3-way image classification set "Classify-Waste--1" from GitHub (NhibltoTec/Classify1); label vocabulary: glass, organic, plastics.

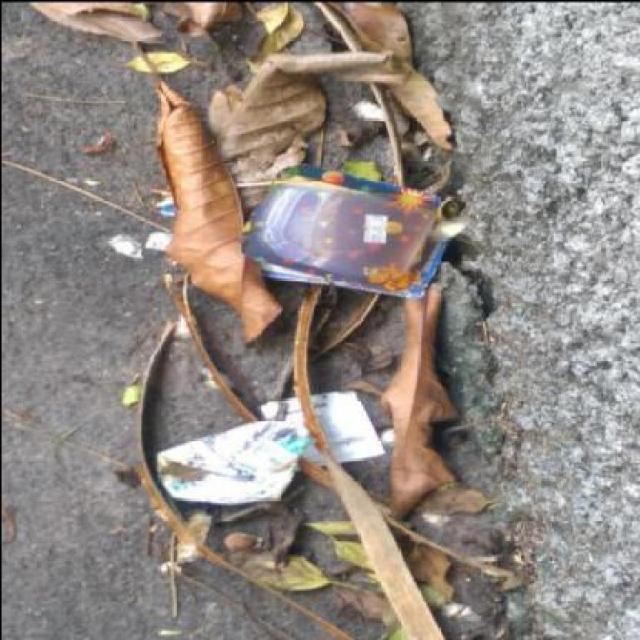
Label: plastics

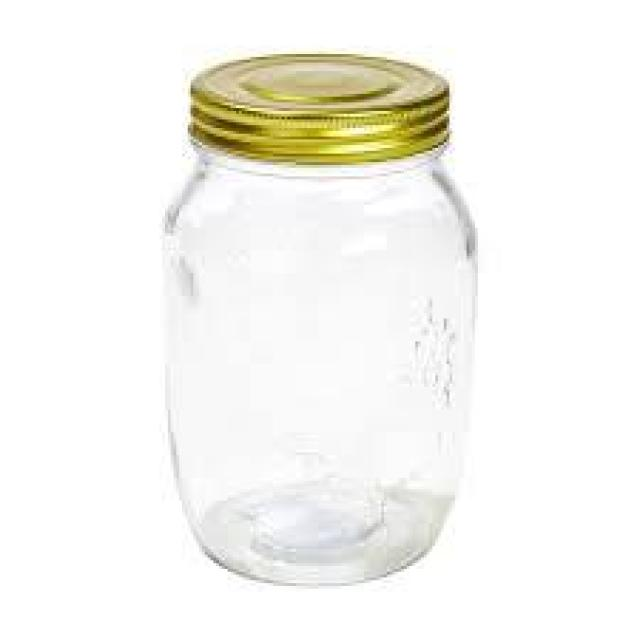
Label: glass

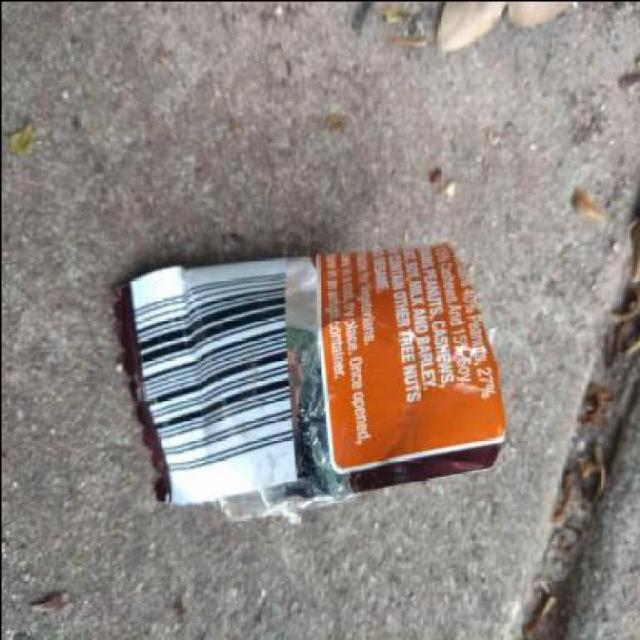
Label: plastics

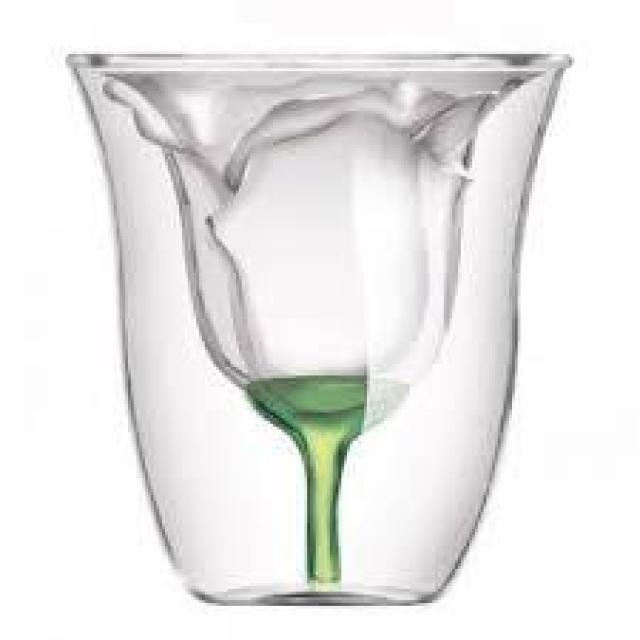
Label: glass

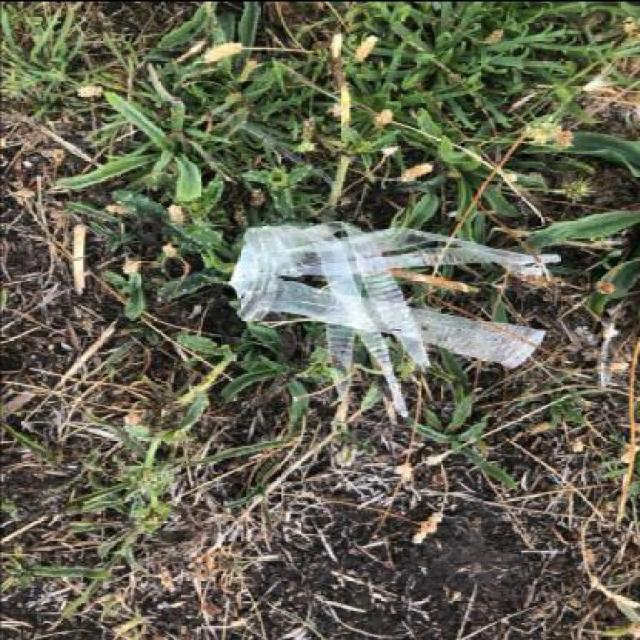
Label: plastics

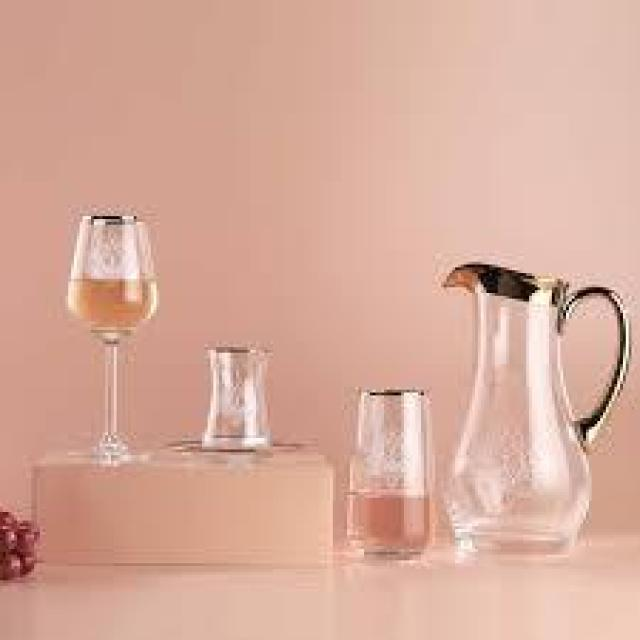
Label: glass
